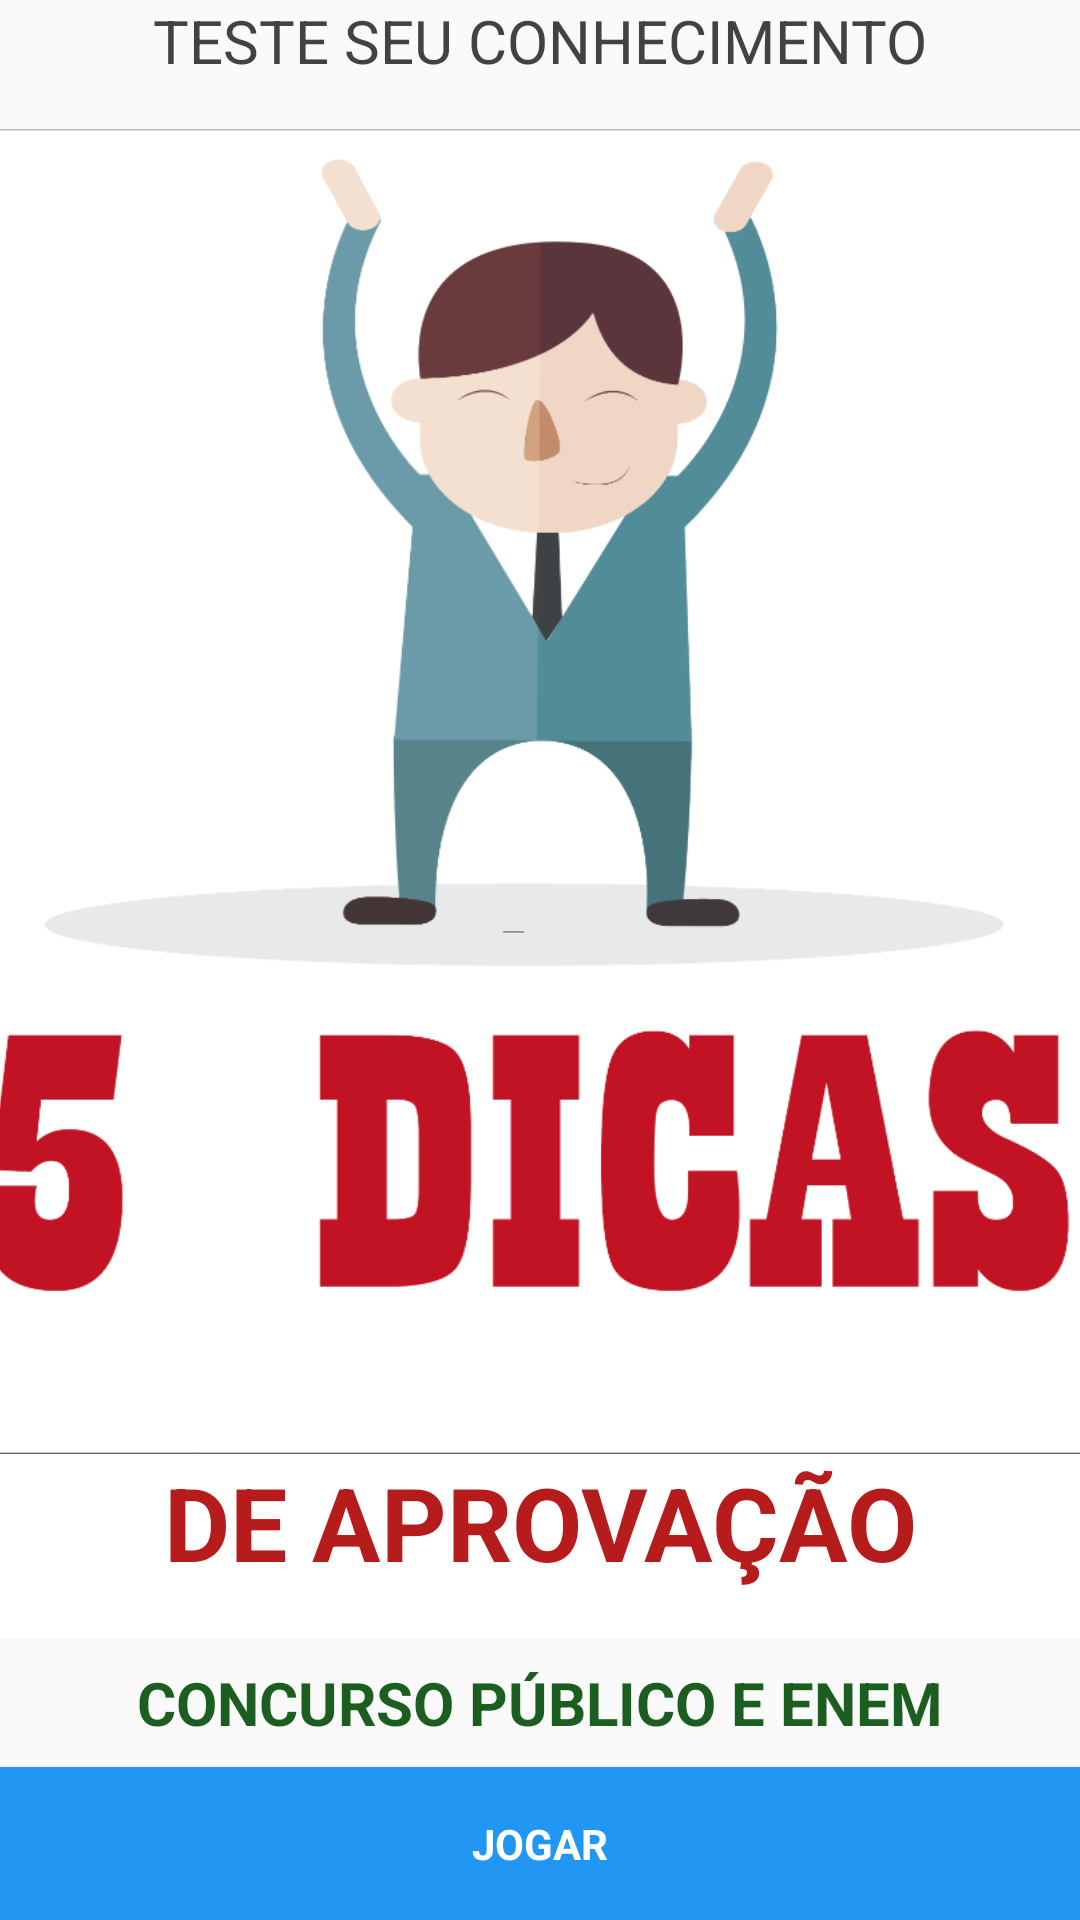

This screen was rendered from an Android layout file. Write that file and the resources it references.
<!-- AndroidManifest.xml: application theme AppTheme -->
<!-- res/layout/activity_main.xml -->
<?xml version="1.0" encoding="utf-8"?>
<RelativeLayout xmlns:android="http://schemas.android.com/apk/res/android"
    xmlns:tools="http://schemas.android.com/tools"
    android:layout_width="match_parent"
    android:layout_height="match_parent"
    android:orientation="vertical"
    android:paddingBottom="@dimen/activity_vertical_margin"
    android:paddingLeft="@dimen/activity_horizontal_margin"
    android:paddingRight="@dimen/activity_horizontal_margin"
    android:paddingTop="@dimen/activity_vertical_margin"
    tools:context="com.udacity.android.dicasaprovacao.MainActivity">

    <LinearLayout
        android:layout_width="match_parent"
        android:layout_height="match_parent"
        android:layout_above="@+id/btn_jogar">

        <ScrollView
            android:layout_width="match_parent"
            android:layout_height="match_parent"
            android:fillViewport="true">

            <LinearLayout
                android:layout_width="match_parent"
                android:layout_height="match_parent"
                android:orientation="vertical">

                <TextView
                    style="@style/CustomText"
                    android:layout_width="match_parent"
                    android:layout_height="wrap_content"
                    android:paddingBottom="16dp"
                    android:text="@string/lbl_teste_conhecimento" />

                <ImageView
                    android:id="@+id/android_cookie_image_view"
                    android:layout_width="match_parent"
                    android:layout_height="0dp"
                    android:layout_weight="1"
                    android:adjustViewBounds="true"
                    android:scaleType="centerCrop"
                    android:src="@drawable/dicas" />

                <TextView
                    style="@style/CustomText"
                    android:layout_width="match_parent"
                    android:layout_height="wrap_content"
                    android:background="#ffff"
                    android:paddingBottom="16dp"
                    android:text="@string/lbl_dicas_aprovacao"
                    android:textColor="#B71C1C"
                    android:textSize="34sp"
                    android:textStyle="bold" />

                <TextView
                    style="@style/CustomText"
                    android:layout_width="match_parent"
                    android:layout_height="wrap_content"
                    android:paddingBottom="8dp"
                    android:paddingTop="8dp"
                    android:text="@string/lbl_concurso_enem"
                    android:textColor="#1B5E20"
                    android:textStyle="bold" />
            </LinearLayout>
        </ScrollView>
    </LinearLayout>

    <Button
        android:id="@+id/btn_jogar"
        style="@style/CustomButtonContinuar"
        android:layout_width="match_parent"
        android:layout_height="wrap_content"
        android:layout_gravity="center_horizontal"
        android:onClick="mtdJogar"
        android:padding="16dp"
        android:text="@string/btn_jogar"
        android:textAppearance="?android:attr/textAppearanceMedium" />


</RelativeLayout>
<!-- resources referenced by this layout -->
<resources>
  <!-- drawable dicas: png bitmap (drawable, 49966 bytes) -->
  <string name="btn_jogar">Jogar</string>
  <string name="lbl_concurso_enem">Concurso Público e Enem</string>
  <string name="lbl_dicas_aprovacao">de aprovação</string>
  <string name="lbl_teste_conhecimento">Teste seu conhecimento</string>
  <style name="CustomButtonContinuar">
          <item name="android:layout_alignParentBottom">true</item>
          <item name="android:layout_alignParentRight">true</item>
          <item name="android:background">#2196F3</item>
          <item name="android:padding">16dp</item>
          <item name="android:textAllCaps">true</item>
          <item name="android:textAppearance">?android:attr/textAppearanceMedium</item>
          <item name="android:textColor">#FFFFFF</item>
          <item name="android:textSize">14sp</item>
          <item name="android:textStyle">bold</item>
      </style>
  <style name="CustomText">
          <item name="android:textSize">20sp</item>
          <item name="android:textColor">#424242</item>
          <item name="android:textAllCaps">true</item>
          <item name="android:textAlignment">center</item>
      </style>
  <style name="AppTheme" parent="Theme.AppCompat.Light.DarkActionBar">
          
      </style>
</resources>
